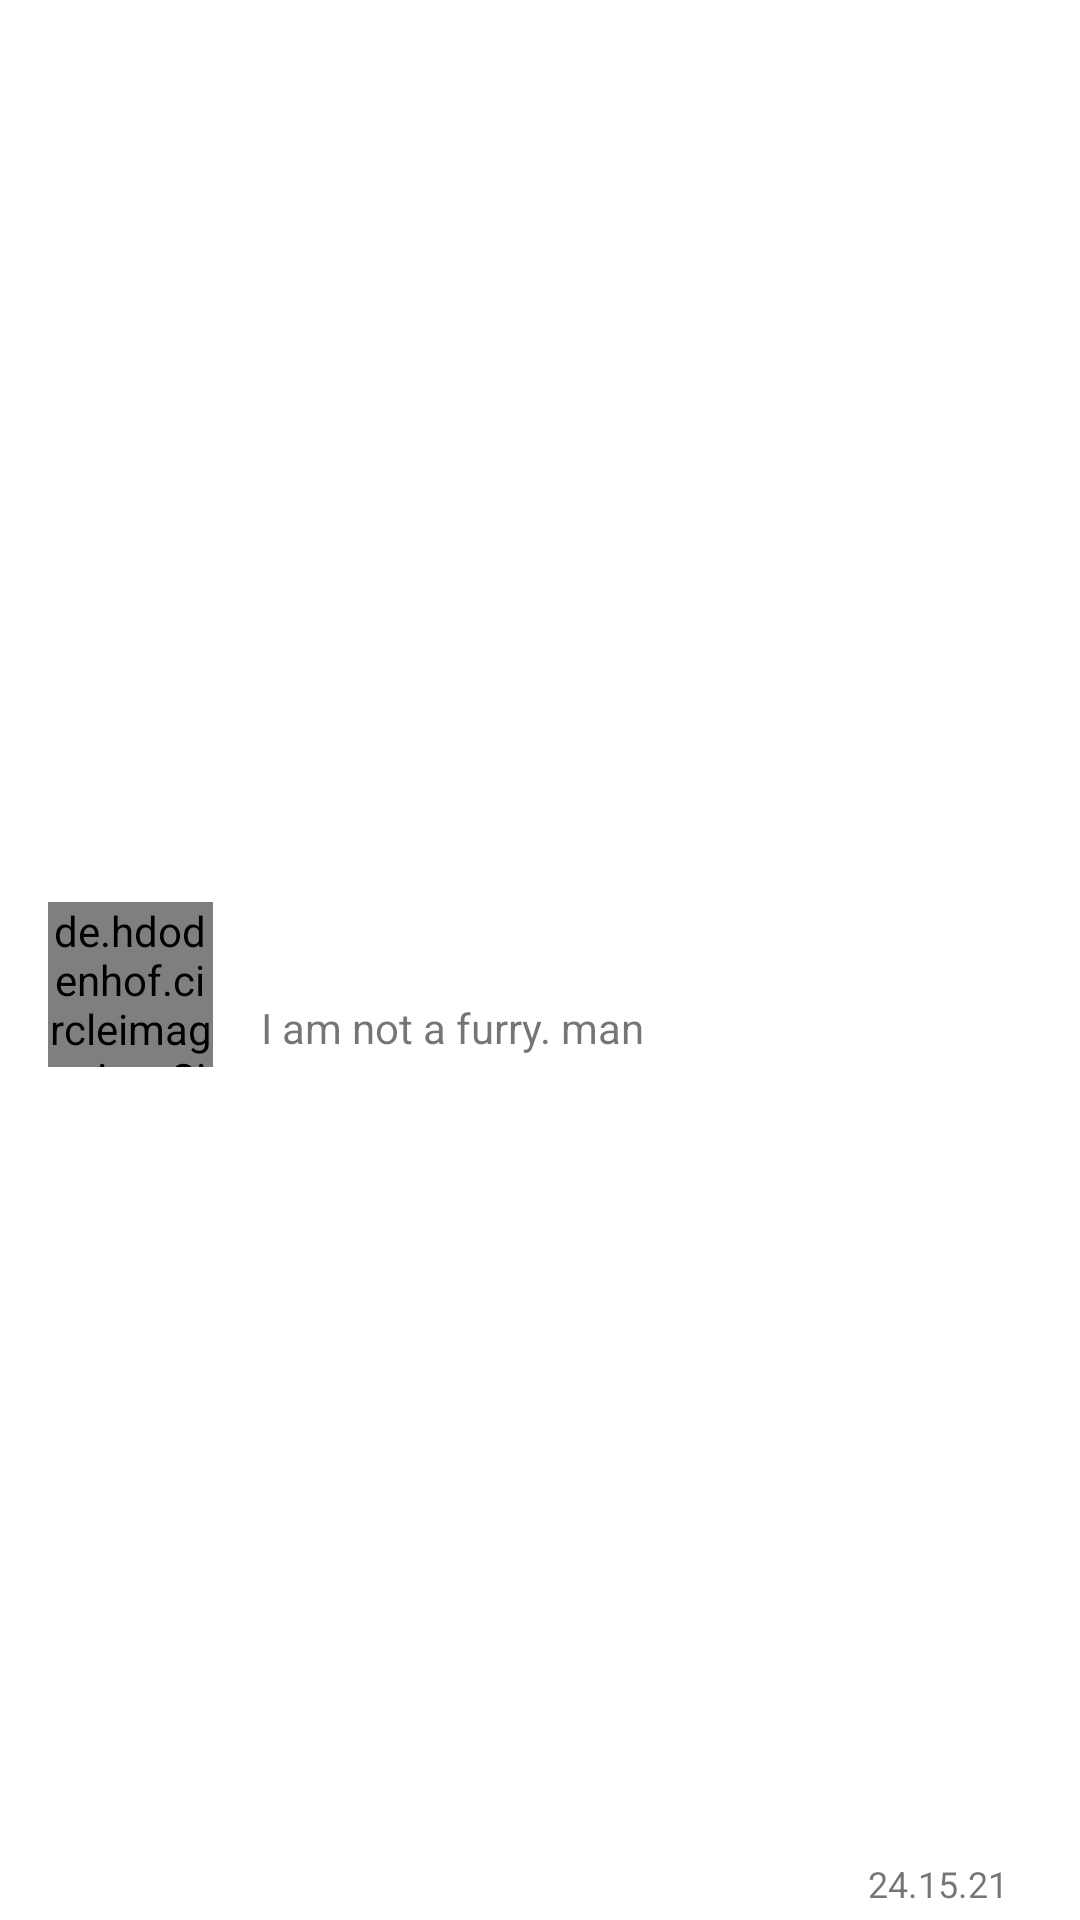

Write the Android layout XML for this screen, with the resource values it uses.
<!-- AndroidManifest.xml: application theme Theme.Test -->
<!-- res/layout/user_item.xml -->
<?xml version="1.0" encoding="utf-8"?>
<androidx.constraintlayout.widget.ConstraintLayout xmlns:android="http://schemas.android.com/apk/res/android"
    xmlns:app="http://schemas.android.com/apk/res-auto"
    xmlns:tool="http://schemas.android.com/tools"
    android:layout_width="match_parent"
    android:layout_height="wrap_content">

    <de.hdodenhof.circleimageview.CircleImageView
        android:id="@+id/civProfile"
        android:layout_width="55dp"
        android:layout_height="55dp"
        android:layout_marginStart="16dp"
        android:layout_marginTop="16dp"
        app:layout_constraintBottom_toBottomOf="parent"
        app:layout_constraintStart_toStartOf="parent"
        app:layout_constraintTop_toTopOf="parent"

        android:src="@drawable/leina" />

    <TextView
        android:id="@+id/tvName"
        android:layout_width="wrap_content"
        android:layout_height="wrap_content"
        android:layout_marginStart="16dp"
        android:layout_marginTop="4dp"
        android:textColor="?attr/colorPrimary"
        android:textSize="18sp"
        android:textStyle="bold"
        app:layout_constraintStart_toEndOf="@+id/civProfile"
        app:layout_constraintTop_toTopOf="@+id/civProfile"
        tool:text="My Boy" />

    <TextView
        android:id="@+id/tvLastMessage"
        android:layout_width="wrap_content"
        android:layout_height="wrap_content"
        android:layout_marginTop="4dp"

        android:text="I am not a furry. man"
        app:layout_constraintStart_toStartOf="@+id/tvName"
        app:layout_constraintTop_toBottomOf="@+id/tvName" />

    <TextView
        android:id="@+id/tvDate"
        android:layout_width="wrap_content"
        android:layout_height="wrap_content"
        android:layout_marginEnd="24dp"
        android:layout_marginBottom="4dp"
        android:text="24.15.21"
        android:textSize="12sp"
        app:layout_constraintBottom_toBottomOf="parent"
        app:layout_constraintEnd_toEndOf="parent"
        app:layout_constraintHorizontal_bias="1.0"
        app:layout_constraintStart_toEndOf="@+id/tvLastMessage" />
</androidx.constraintlayout.widget.ConstraintLayout>
<!-- resources referenced by this layout -->
<resources>
  <!-- drawable leina: jpg bitmap (drawable, 143899 bytes) -->
  <style name="Theme.Test" parent="Theme.MaterialComponents.DayNight.NoActionBar">
          
          <item name="colorPrimary">#012253</item>
          <item name="colorPrimaryVariant">#022D70</item>
          <item name="colorOnPrimary">@color/white</item>
          
          <item name="colorSecondary">@color/teal_200</item>
          <item name="colorSecondaryVariant">@color/teal_700</item>
          <item name="colorOnSecondary">@color/black</item>
          
          <item name="android:statusBarColor" tools:targetApi="l">?attr/colorPrimaryVariant</item>
          
      </style>
  <!-- not gathered from this repository: default colours our renderer supplied (Android Studio template values) -->
  <color name="teal_200">#FF03DAC5</color>
  <color name="teal_700">#FF018786</color>
  <color name="black">#FF000000</color>
  <color name="white">#FFFFFFFF</color>
</resources>
